Labelled photos from "images", an image-classification folder in MIKIHERSHCOVITZ/ProductPrediction. The possible labels are: cakes cupcakes snack cakes, candy, chips pretzels snacks, chocolate, cookies biscuits, popcorn peanuts seeds related snacks.

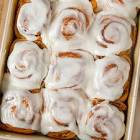
Label: cakes cupcakes snack cakes

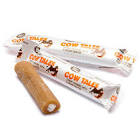
Label: candy

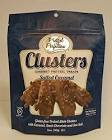
Label: popcorn peanuts seeds related snacks

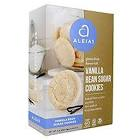
Label: cookies biscuits

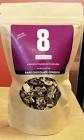
Label: chocolate

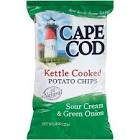
Label: chips pretzels snacks
